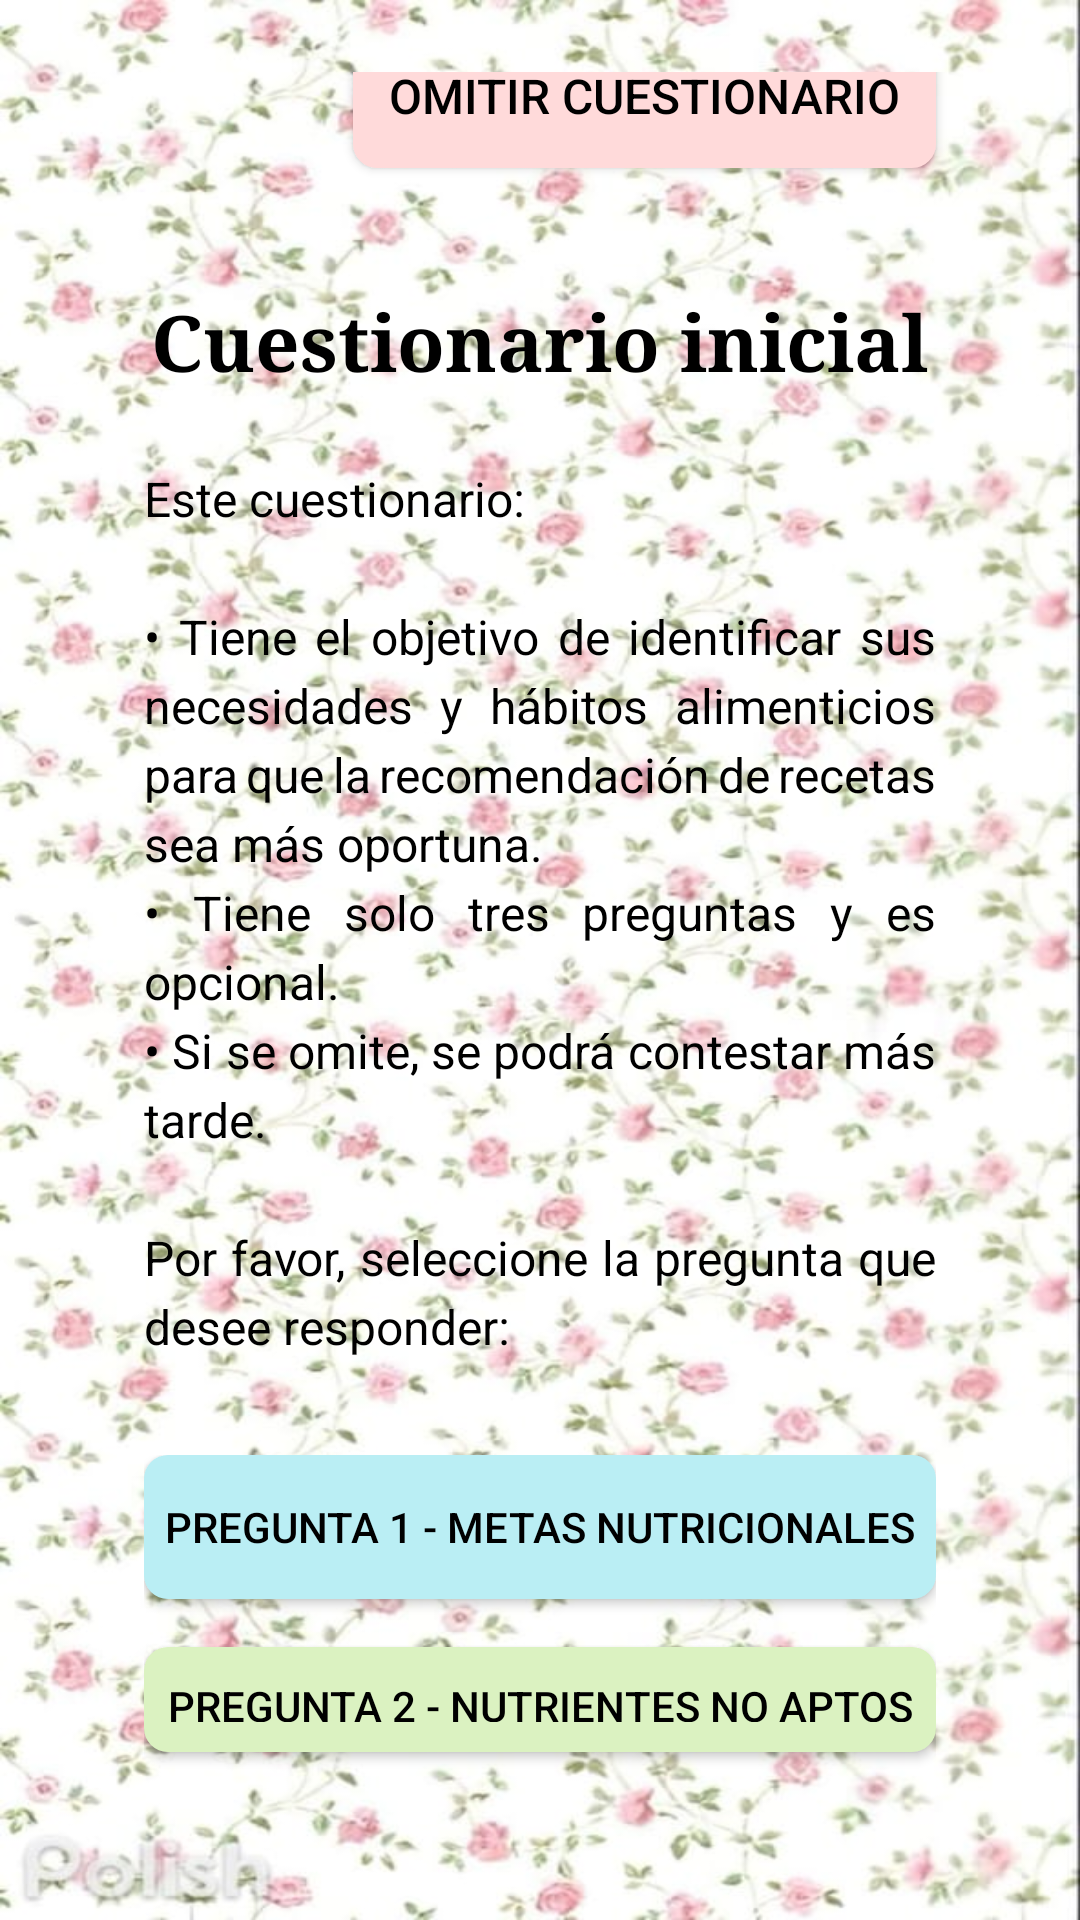

Produce the Android XML layout that renders to this screen, including the resource entries it uses.
<!-- AndroidManifest.xml: application theme AppTheme -->
<!-- res/layout/activity_cuestionario.xml -->
<?xml version="1.0" encoding="utf-8"?>
<androidx.constraintlayout.widget.ConstraintLayout xmlns:android="http://schemas.android.com/apk/res/android"
    xmlns:app="http://schemas.android.com/apk/res-auto"
    xmlns:tools="http://schemas.android.com/tools"
    android:id="@+id/main"
    android:layout_width="match_parent"
    android:layout_height="match_parent"
    android:background="@drawable/bg_app"
    tools:context=".ui.cuestionario.CuestionarioActivity">

    <LinearLayout
        android:id="@+id/contenedorCuestionario"
        android:layout_width="0dp"
        android:layout_height="0dp"
        android:orientation="vertical"
        android:gravity="center"
        android:background="@drawable/bg_image_rounded"
        app:layout_constraintTop_toTopOf="parent"
        app:layout_constraintBottom_toBottomOf="parent"
        app:layout_constraintStart_toStartOf="parent"
        app:layout_constraintEnd_toEndOf="parent"
        android:layout_margin="24dp">


        <Button
            android:id="@+id/btnOmitirCuestionarioCS"
            android:layout_width="wrap_content"
            android:layout_height="wrap_content"
            android:layout_marginEnd="24dp"
            android:background="@drawable/bg_button_rounded"
            android:backgroundTint="@color/cancel"
            android:gravity="center"
            android:layout_gravity="right"
            android:layout_marginHorizontal="20dp"
            android:paddingHorizontal="12dp"
            android:paddingVertical="8dp"
            android:text="@string/CS_btnOmitirCuestionario"
            android:textColor="@color/black"
            android:textSize="16sp"
            app:layout_constraintEnd_toEndOf="parent" />

        <TextView
            android:id="@+id/tvTitleCuestionario"
            android:layout_width="wrap_content"
            android:layout_height="wrap_content"
            android:layout_marginTop="40dp"
            android:fontFamily="serif"
            android:text="@string/CS_title"
            android:textColor="@color/black"
            android:textSize="26sp"
            android:textStyle="bold"
            app:layout_constraintEnd_toEndOf="parent"
            app:layout_constraintStart_toStartOf="parent"
            app:layout_constraintTop_toBottomOf="@id/btnOmitirCuestionarioCS" />

        <TextView
            android:id="@+id/tvInstruccionesCS"
            android:layout_width="match_parent"
            android:layout_height="wrap_content"
            android:layout_marginHorizontal="24dp"
            android:layout_marginTop="24dp"
            android:justificationMode="inter_word"
            android:lineSpacingExtra="4dp"
            android:text="@string/CS_instructions"
            android:textColor="@color/black"
            android:textSize="16sp"
            app:layout_constraintEnd_toEndOf="parent"
            app:layout_constraintStart_toStartOf="parent"
            app:layout_constraintTop_toBottomOf="@id/tvTitleCuestionario" />

        <LinearLayout
            android:id="@+id/layoutPreguntasCD"
            android:layout_width="match_parent"
            android:layout_height="wrap_content"
            android:layout_marginHorizontal="24dp"
            android:layout_marginTop="32dp"
            android:gravity="center"
            android:orientation="vertical"
            app:layout_constraintEnd_toEndOf="parent"
            app:layout_constraintStart_toStartOf="parent"
            app:layout_constraintTop_toBottomOf="@id/tvInstruccionesCS">

            <Button
                android:id="@+id/btnPregunta1"
                android:layout_width="match_parent"
                android:layout_height="wrap_content"
                android:layout_marginBottom="16dp"
                android:background="@drawable/bg_button_rounded"
                android:backgroundTint="@color/CS_pregunta1"
                android:paddingVertical="10dp"
                android:text="@string/CS_btnP1"
                android:textColor="@color/black" />

            <Button
                android:id="@+id/btnPregunta2"
                android:layout_width="match_parent"
                android:layout_height="wrap_content"
                android:layout_marginBottom="16dp"
                android:background="@drawable/bg_button_rounded"
                android:backgroundTint="@color/CS_pregunta2"
                android:paddingVertical="10dp"
                android:text="@string/CS_btnP2"
                android:textColor="@color/black" />
        </LinearLayout>

        <TextView
            android:id="@+id/tvDisclaimer"
            android:layout_width="wrap_content"
            android:layout_height="wrap_content"
            android:layout_marginHorizontal="24dp"
            android:layout_marginBottom="16dp"
            android:layout_marginTop="16dp"
            android:gravity="center"
            android:text="@string/disclaimer"
            android:textColor="@color/disclaimer_color"
            android:textSize="13sp"
            app:layout_constraintBottom_toBottomOf="parent"
            app:layout_constraintEnd_toEndOf="parent"
            app:layout_constraintStart_toStartOf="parent" />

    </LinearLayout>

</androidx.constraintlayout.widget.ConstraintLayout>
<!-- resources referenced by this layout -->
<resources>
  <color name="CS_pregunta1">#BAEEF4</color>
  <color name="CS_pregunta2">#DBF2C1</color>
  <color name="black">#000000</color>
  <color name="cancel">#FFDADA</color>
  <color name="disclaimer_color">#FF0000</color>
  <!-- drawable bg_app: jpeg bitmap (drawable, 89747 bytes) -->
  <!-- drawable bg_button_rounded (drawable) -->
  <?xml version="1.0" encoding="utf-8"?>
  <shape xmlns:android="http://schemas.android.com/apk/res/android"
      android:shape="rectangle">
      <solid android:color="#FBE5C1"/>
      <corners android:radius="8dp"/>
  </shape>
  <string name="CS_btnOmitirCuestionario">"Omitir cuestionario"</string>
  <string name="CS_btnP1">"PREGUNTA 1 - METAS NUTRICIONALES"</string>
  <string name="CS_btnP2">"PREGUNTA 2 - NUTRIENTES NO APTOS PARA CONSUMO"</string>
  <string name="CS_instructions">"Este cuestionario:\n\n• Tiene el objetivo de identificar sus necesidades y hábitos alimenticios para que la recomendación de recetas sea más oportuna.\n• Tiene solo tres preguntas y es opcional.\n• Si se omite, se podrá contestar más tarde.\n\nPor favor, seleccione la pregunta que desee responder:"</string>
  <string name="CS_title">"Cuestionario inicial"</string>
  <string name="disclaimer">"ADVERTENCIA: Esta aplicación no ofrece ni reemplaza asesoramiento nutricional. Se recomienda consultar a un profesional de la salud antes de consumir determinada receta o adoptar hábitos alimenticios."</string>
  <style name="AppTheme" parent="Theme.AppCompat.Light.NoActionBar">
          
          <item name="colorPrimary">@color/primary</item>
          <item name="colorPrimaryDark">@color/primary_dark</item>
          <item name="colorAccent">@color/accent</item>
      </style>
  <color name="primary">#79F6D9</color>
  <color name="primary_dark">#009688</color>
  <color name="accent">#03A9F4</color>
</resources>
